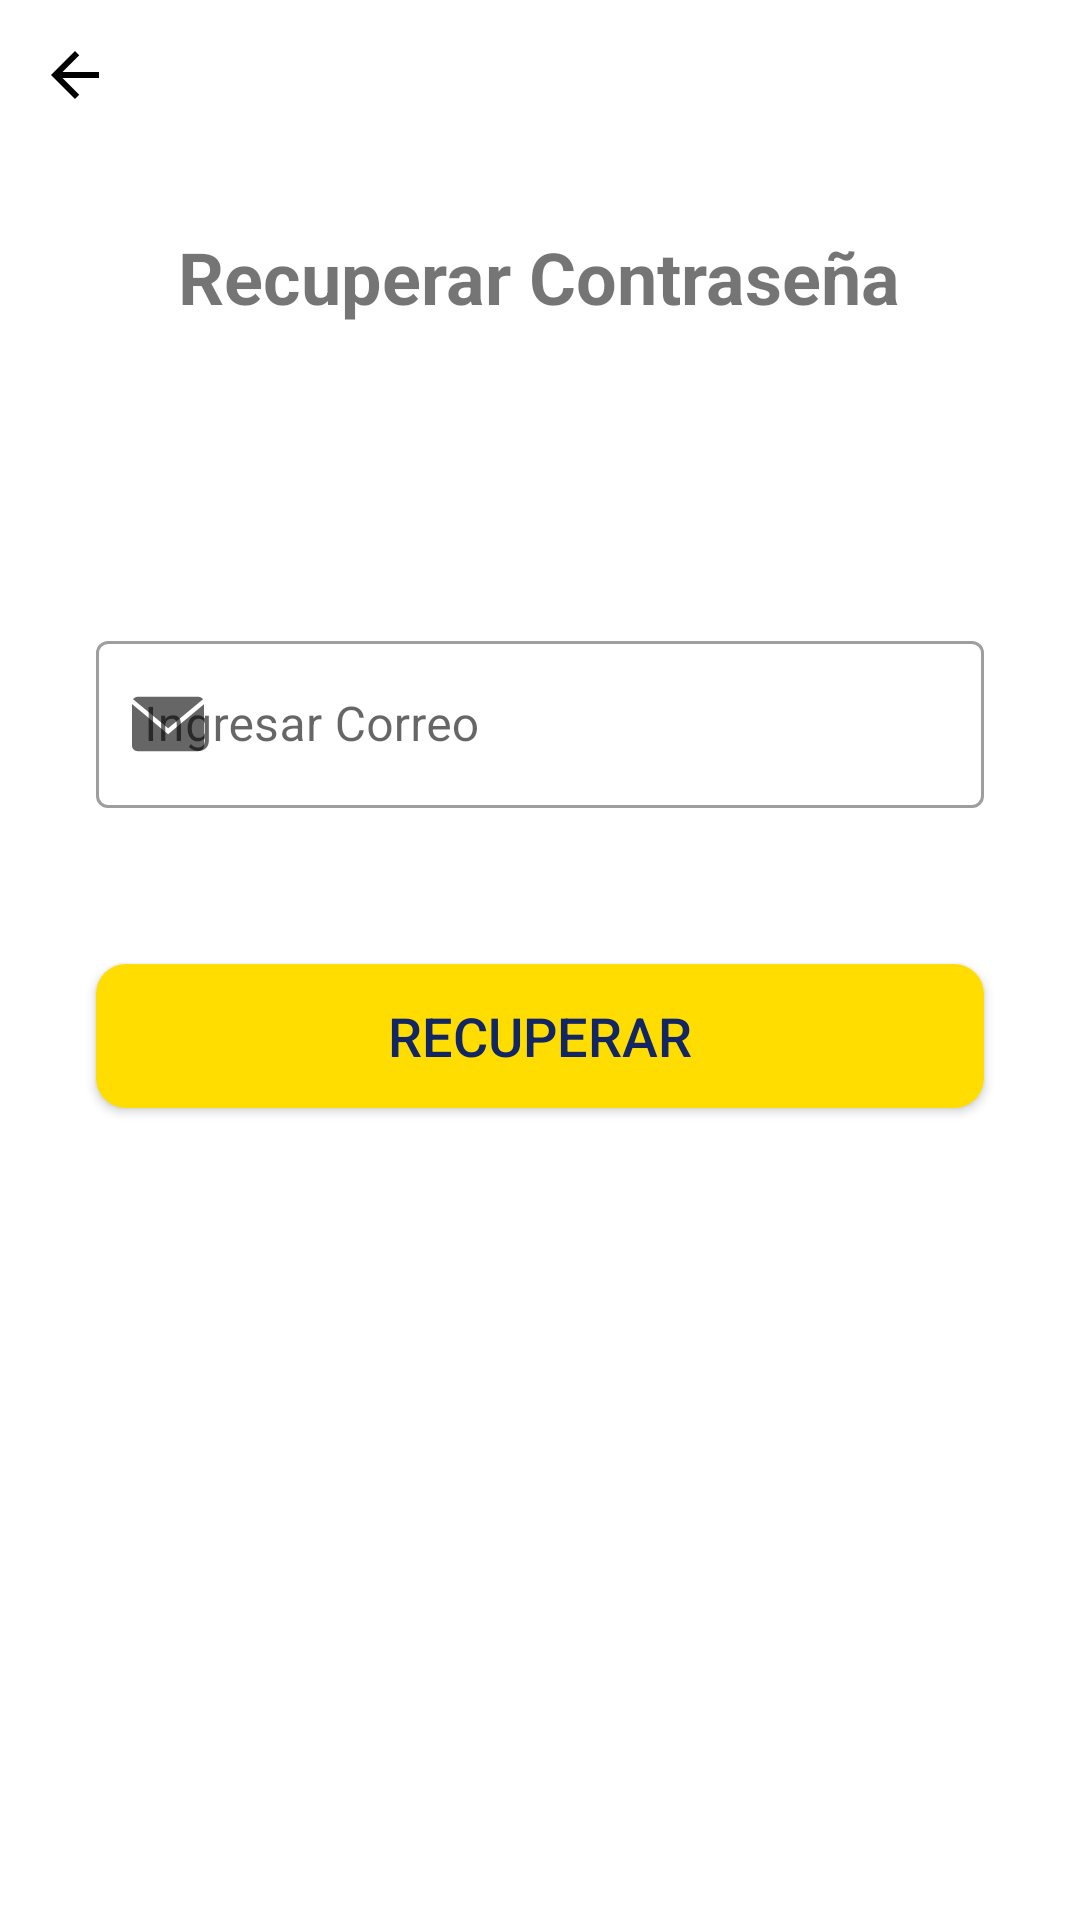

Produce the Android XML layout that renders to this screen, including the resource entries it uses.
<!-- AndroidManifest.xml: application theme Theme.Proyecto.NoActionBar -->
<!-- res/layout/activity_recuperar_contrasenia.xml -->
<?xml version="1.0" encoding="utf-8"?>
<androidx.constraintlayout.widget.ConstraintLayout
    xmlns:android="http://schemas.android.com/apk/res/android"
    xmlns:tools="http://schemas.android.com/tools"
    xmlns:app="http://schemas.android.com/apk/res-auto"
    android:layout_width="match_parent"
    android:layout_height="match_parent"
    tools:context=".login.RecuperarContrasenia">
    <ImageButton
        android:id="@+id/btnBack"
        android:layout_width="50dp"
        android:layout_height="50dp"
        android:background="@color/transparente"
        android:contentDescription="@string/back"
        android:onClick="retroceder"
        android:src="@drawable/ic_back"
        app:layout_constraintHorizontal_bias="0.5"
        app:layout_constraintStart_toStartOf="parent"
        app:layout_constraintTop_toTopOf="parent" />

    <TextView
        android:id="@+id/lblTitu"
        android:layout_width="wrap_content"
        android:layout_height="wrap_content"
        android:layout_marginTop="76dp"
        android:text="Recuperar Contraseña"
        android:textSize="24sp"
        android:textStyle="bold"
        app:layout_constraintEnd_toEndOf="parent"
        app:layout_constraintHorizontal_bias="0.497"
        app:layout_constraintStart_toStartOf="parent"
        app:layout_constraintTop_toTopOf="parent"
        app:layout_constraintVertical_chainStyle="packed" />

    <com.google.android.material.textfield.TextInputLayout
        android:id="@+id/txtEmail"
        style="@style/Widget.MaterialComponents.TextInputLayout.OutlinedBox"
        android:layout_width="match_parent"
        android:layout_height="wrap_content"
        android:layout_marginHorizontal="32dp"
        android:layout_marginTop="100dp"
        android:hint="Ingresar Correo"
        app:layout_constraintEnd_toEndOf="parent"
        app:layout_constraintStart_toStartOf="parent"
        app:layout_constraintTop_toBottomOf="@id/lblTitu"
        app:startIconDrawable="@drawable/ic_mail">

        <com.google.android.material.textfield.TextInputEditText
            android:id="@+id/txtCorreo"
            android:layout_width="match_parent"
            android:layout_height="wrap_content"
            android:inputType="textEmailAddress" />

    </com.google.android.material.textfield.TextInputLayout>

    <Button
        android:id="@+id/btnRecuperar"
        android:layout_width="match_parent"
        android:layout_height="wrap_content"
        android:layout_marginHorizontal="32dp"
        android:layout_marginTop="52dp"
        android:background="@drawable/custom_button"
        android:text="Recuperar"
        android:textColor="@color/text_button_color"
        android:textSize="18sp"
        app:backgroundTint="@color/transparente"
        app:backgroundTintMode="screen"
        app:layout_constraintEnd_toEndOf="parent"
        app:layout_constraintHorizontal_bias="0.25"
        app:layout_constraintStart_toStartOf="parent"
        app:layout_constraintTop_toBottomOf="@id/txtEmail" />

</androidx.constraintlayout.widget.ConstraintLayout>
<!-- resources referenced by this layout -->
<resources>
  <color name="text_button_color">#122664</color>
  <color name="transparente">#00000000</color>
  <!-- drawable custom_button (drawable) -->
  <?xml version="1.0" encoding="utf-8"?>
  <shape xmlns:android="http://schemas.android.com/apk/res/android"
      android:shape="rectangle">
      <corners android:radius="10dp" />
      <solid android:color="#FFDD00" />
  </shape>
  <!-- drawable ic_back (drawable) -->
  <vector xmlns:android="http://schemas.android.com/apk/res/android"
      android:width="24dp"
      android:height="24dp"
      android:autoMirrored="true"
      android:tint="#000000"
      android:viewportWidth="24"
      android:viewportHeight="24">
      <path
          android:fillColor="@android:color/black"
          android:pathData="M20,11H7.83l5.59,-5.59L12,4l-8,8 8,8 1.41,-1.41L7.83,13H20v-2z" />
  </vector>
  <!-- drawable ic_mail (drawable) -->
  <vector xmlns:android="http://schemas.android.com/apk/res/android"
      android:width="24dp"
      android:height="24dp"
      android:viewportWidth="64"
      android:viewportHeight="64">
      <path
          android:fillColor="#FF000000"
          android:pathData="M63.125,9.977c-0.902,-1.321 -2.419,-2.194 -4.131,-2.194H5.006c-1.676,0 -3.158,0.842 -4.067,2.117l31.16,25.982L63.125,9.977z" />
      <path
          android:fillColor="#FF000000"
          android:pathData="M0.006,14.328v36.889c0,2.75 2.25,5 5,5h53.988c2.75,0 5,-2.25 5,-5V14.461L32.099,41.09L0.006,14.328z" />
  </vector>
  <string name="back">Atrás</string>
  <style name="Theme.Proyecto.NoActionBar">
          <item name="windowActionBar">false</item>
          <item name="windowNoTitle">true</item>
      </style>
</resources>
